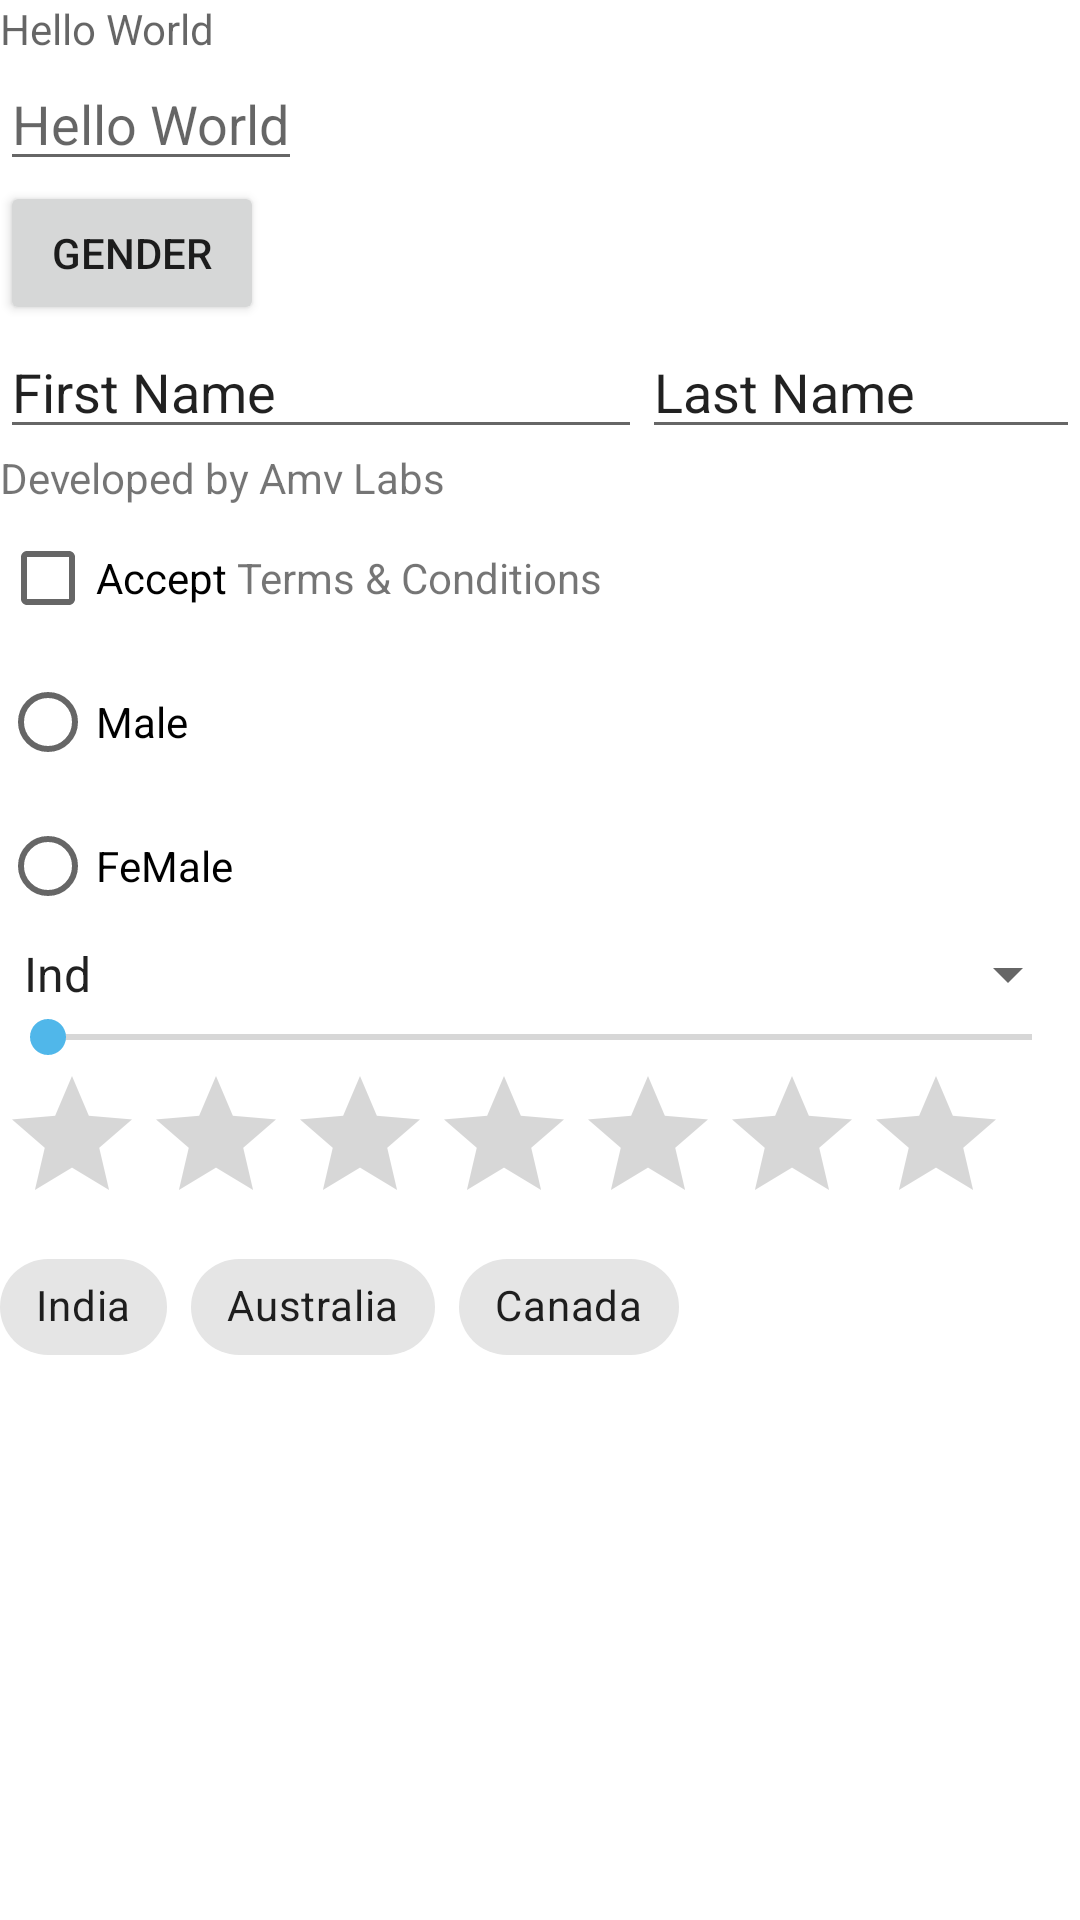

The Android layout XML behind this screen, and the referenced resources:
<!-- AndroidManifest.xml: application theme Theme.CsQuiz -->
<!-- res/layout/activity_main.xml -->
<?xml version="1.0" encoding="utf-8"?>
<androidx.core.widget.NestedScrollView xmlns:android="http://schemas.android.com/apk/res/android"
    xmlns:app="http://schemas.android.com/apk/res-auto"
    xmlns:tools="http://schemas.android.com/tools"
    android:layout_width="match_parent"
    android:layout_height="match_parent"
    tools:context=".MainActivity">

    <androidx.appcompat.widget.LinearLayoutCompat
        android:layout_width="match_parent"
        android:layout_height="wrap_content"
        android:nestedScrollingEnabled="true"
        android:orientation="vertical">


        <androidx.appcompat.widget.AppCompatTextView
            android:layout_width="wrap_content"
            android:layout_height="wrap_content"
            android:hint="Hello World" />

        <com.google.android.material.textfield.TextInputEditText
            android:id="@+id/btLogin"
            android:layout_width="wrap_content"
            android:layout_height="wrap_content"
            android:hint="Hello World" />

        <androidx.appcompat.widget.AppCompatButton
            android:id="@+id/btGender"
            android:layout_width="wrap_content"
            android:layout_height="wrap_content"
            android:text="Gender" />

        <androidx.appcompat.widget.LinearLayoutCompat
            android:layout_width="match_parent"
            android:layout_height="wrap_content"
            android:orientation="horizontal"
            android:weightSum="1">

            <androidx.appcompat.widget.AppCompatEditText
                android:layout_width="wrap_content"
                android:layout_height="wrap_content"
                android:layout_weight="0.7"
                android:text="First Name" />

            <androidx.appcompat.widget.AppCompatEditText
                android:layout_width="wrap_content"
                android:layout_height="wrap_content"
                android:layout_weight="0.3"
                android:text="Last Name" />
        </androidx.appcompat.widget.LinearLayoutCompat>


        <androidx.appcompat.widget.AppCompatTextView
            android:layout_width="wrap_content"
            android:layout_height="wrap_content"
            android:text="Developed by Amv Labs" />

        <androidx.appcompat.widget.LinearLayoutCompat
            android:layout_width="match_parent"
            android:layout_height="wrap_content"
            android:orientation="horizontal">

            <androidx.appcompat.widget.AppCompatCheckBox
                android:id="@+id/cbAcceptTerms"
                android:layout_width="wrap_content"
                android:layout_height="wrap_content"
                android:text="Accept " />

            <androidx.appcompat.widget.AppCompatTextView
                android:layout_width="wrap_content"
                android:layout_height="wrap_content"
                android:text="Terms &amp; Conditions" />
        </androidx.appcompat.widget.LinearLayoutCompat>

        <RadioGroup
            android:layout_width="match_parent"
            android:layout_height="wrap_content">


            <androidx.appcompat.widget.AppCompatRadioButton
                android:id="@+id/rbMale"
                android:layout_width="wrap_content"
                android:layout_height="wrap_content"
                android:text="Male" />

            <androidx.appcompat.widget.AppCompatRadioButton
                android:id="@+id/rbFeMale"
                android:layout_width="wrap_content"
                android:layout_height="wrap_content"
                android:text="FeMale" />

        </RadioGroup>

        <androidx.appcompat.widget.LinearLayoutCompat
            android:id="@+id/llDynamicCheck"
            android:layout_width="match_parent"
            android:layout_height="wrap_content"
            android:orientation="vertical"></androidx.appcompat.widget.LinearLayoutCompat>

        <androidx.appcompat.widget.AppCompatSpinner
            android:id="@+id/spCountries"
            android:layout_width="match_parent"
            android:layout_height="wrap_content"
            android:entries="@array/countries" />


        <androidx.appcompat.widget.AppCompatSeekBar
            android:id="@+id/sbMusic"
            android:layout_width="match_parent"
            android:layout_height="wrap_content"
            android:max="100"
            android:min="10" />

        <androidx.appcompat.widget.AppCompatRatingBar
            android:id="@+id/rbRate"
            android:layout_width="wrap_content"
            android:layout_height="wrap_content"
            android:numStars="7"
            android:stepSize="0.5" />

        <com.google.android.material.chip.ChipGroup
            android:id="@+id/cpMain"
            android:layout_width="match_parent"
            android:layout_height="wrap_content"
            app:singleSelection="true">


            <com.google.android.material.chip.Chip
                android:id="@+id/cpIndia"
                style="@style/Widget.MaterialComponents.Chip.Choice"
                android:layout_width="wrap_content"
                android:layout_height="wrap_content"
                android:text="India" />

            <com.google.android.material.chip.Chip
                android:id="@+id/cpAus"
                style="@style/Widget.MaterialComponents.Chip.Choice"
                android:layout_width="wrap_content"
                android:layout_height="wrap_content"
                android:text="Australia" />

            <com.google.android.material.chip.Chip
                android:id="@+id/cpCan"
                style="@style/Widget.MaterialComponents.Chip.Choice"
                android:layout_width="wrap_content"
                android:layout_height="wrap_content"
                android:text="Canada" />
        </com.google.android.material.chip.ChipGroup>

        <ListView
            android:id="@+id/lvCricketTeams"
            android:layout_width="wrap_content"
            android:layout_height="150dp" />

        <ListView
            android:id="@+id/lvContactInfo"
            android:layout_width="wrap_content"
            android:layout_height="150dp" />

    </androidx.appcompat.widget.LinearLayoutCompat>

</androidx.core.widget.NestedScrollView>
<!-- resources referenced by this layout -->
<resources>
  <string-array name="countries">
          <item>Ind</item>
          <item>ENG</item>
          <item>WI</item>
          <item>AUS</item>
          <item>SA</item>
      </string-array>
  <style name="Theme.CsQuiz" parent="Theme.MaterialComponents.DayNight.DarkActionBar">
          
          <item name="colorPrimary">@color/red</item>
          <item name="colorPrimaryVariant">@color/orange</item>
          <item name="colorOnPrimary">@color/white</item>
          
          <item name="colorSecondary">@color/sky_blue</item>
          <item name="colorSecondaryVariant">@color/teal_700</item>
          <item name="colorOnSecondary">@color/black</item>
          
          <item name="android:statusBarColor" tools:targetApi="l">?attr/colorPrimaryVariant</item>
          
      </style>
  <color name="red">#E34242</color>
  <color name="orange">#E53935</color>
  <color name="white">#FFFFFFFF</color>
  <color name="sky_blue">#50B7EA</color>
  <color name="teal_700">#FF018786</color>
  <color name="black">#FF000000</color>
</resources>
